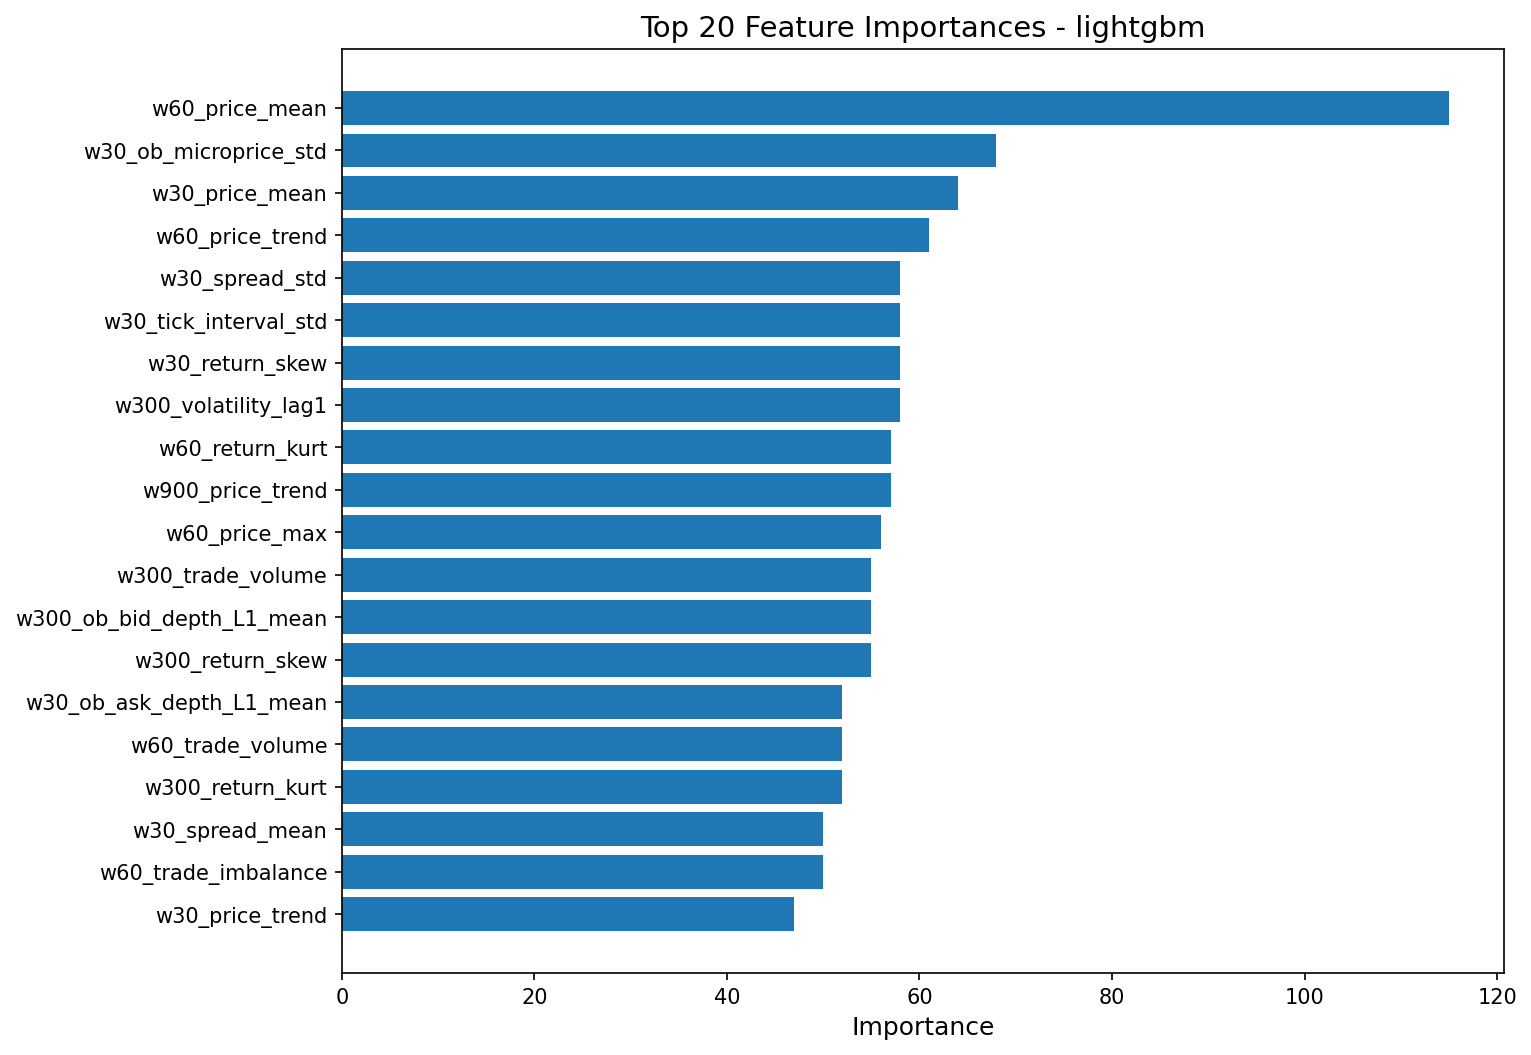

Source data for this figure (header and first rows):
feature, importance
w60_price_mean, 115
w30_ob_microprice_std, 68
w30_price_mean, 64
w60_price_trend, 61
w30_spread_std, 58
w30_tick_interval_std, 58
w30_return_skew, 58
w300_volatility_lag1, 58
w60_return_kurt, 57
w900_price_trend, 57
w60_price_max, 56
w300_trade_volume, 55
w300_ob_bid_depth_L1_mean, 55
w300_return_skew, 55
w30_ob_ask_depth_L1_mean, 52
w60_trade_volume, 52
w300_return_kurt, 52
w30_spread_mean, 50
w60_trade_imbalance, 50
w30_price_trend, 47
w60_tick_rate, 47
w30_trade_count, 45
w900_trade_imbalance, 45
w30_avg_tick_interval, 45
w30_return_kurt, 43
w900_return_kurt, 42
w300_tick_interval_std, 42
w60_return_skew, 40
w300_ob_depth_imbalance_L1, 39
w60_trade_count, 39
w300_price_trend, 39
w900_tick_interval_std, 39
w60_volatility_lag1, 38
w30_price_min, 38
w300_avg_trade_size, 38
w300_trade_count, 37
w900_price_mean, 36
w30_avg_trade_size, 34
w60_avg_tick_interval, 34
w30_ob_microprice_mean, 34
w900_return_skew, 34
w300_return_std, 33
w900_price_std, 32
w60_price_momentum, 31
w300_ob_ask_depth_L1_mean, 30
w900_price_momentum, 30
w30_tick_rate, 30
w30_trade_volume, 30
w60_ob_microprice_std, 29
w30_price_std, 29
w60_ob_bid_depth_L1_mean, 28
w60_price_min, 28
w300_trade_imbalance, 27
w900_ob_bid_depth_L1_mean, 27
w60_return_std, 26
w60_price_std, 26
w30_ob_depth_imbalance_L1, 26
w30_return_std, 26
w300_price_std, 25
w300_price_mean, 24
... 51 more rows
